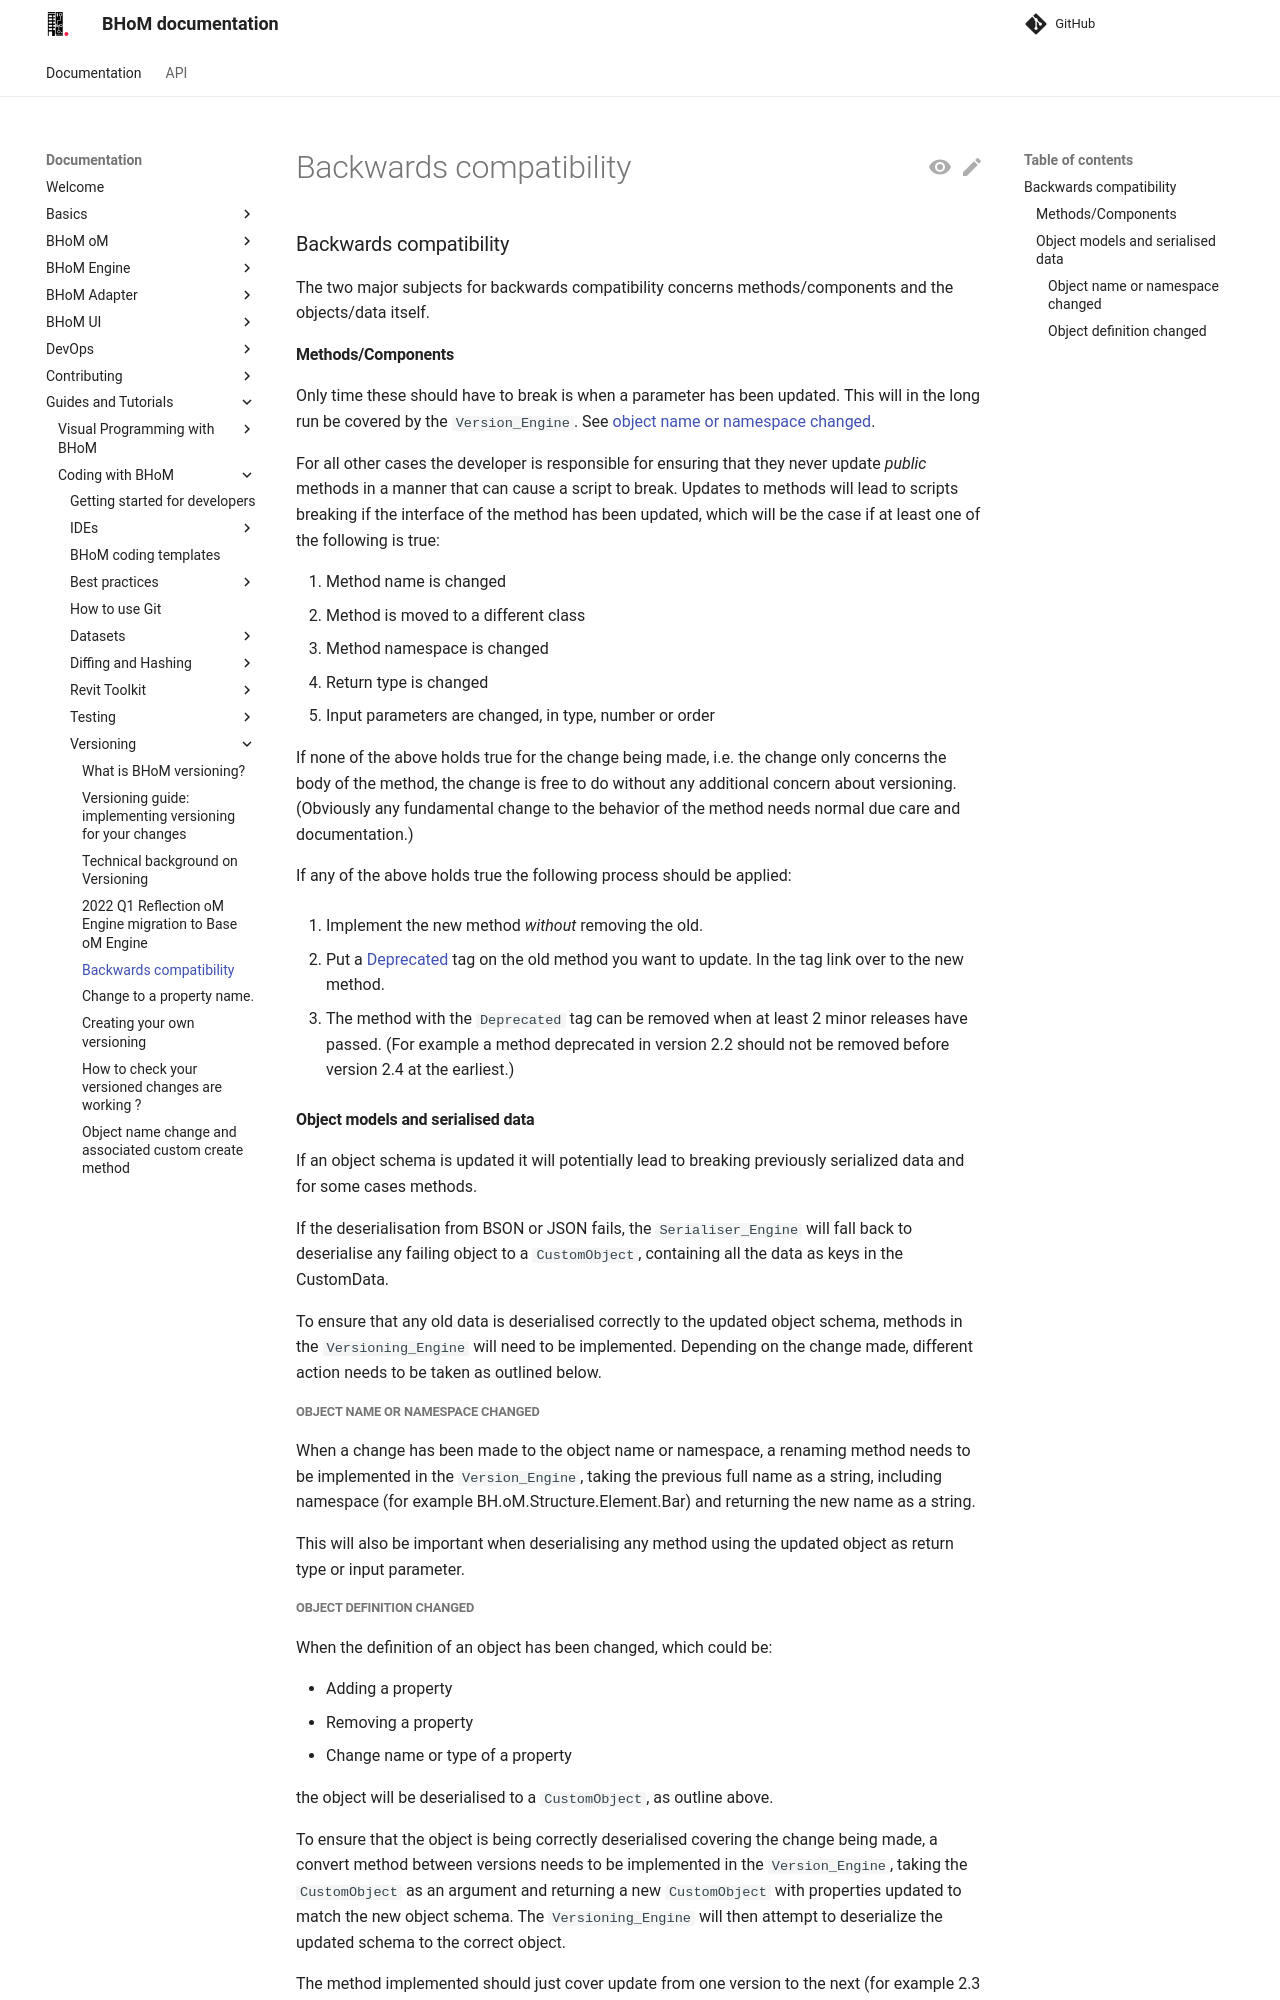

repository: BHoM/documentation · page: Guides-and-Tutorials/Coding-with-BHoM/Versioning/Backwards-compatibility/index.html · generator: mkdocs

### Backwards compatibility

The two major subjects for backwards compatibility concerns methods/components and the objects/data itself.

#### Methods/Components

Only time these should have to break is when a parameter has been updated. This will in the long run be covered by the `Version_Engine`. See [object name or namespace changed](/documentation/Backwards-compatibility#object-name-or-namespace-changed).

For all other cases the developer is responsible for ensuring that they never update _public_ methods in a manner that can cause a script to break. Updates to methods will lead to scripts breaking if the interface of the method has been updated, which will be the case if at least one of the following is true:

1. Method name is changed
1. Method is moved to a different class
1. Method namespace is changed
1. Return type is changed
1. Input parameters are changed, in type, number or order

If none of the above holds true for the change being made, i.e. the change only concerns the body of the method, the change is free to do without any additional concern about versioning. (Obviously any fundamental change to the behavior of the method needs normal due care and documentation.)

If any of the above holds true the following process should be applied:

1. Implement the new method _without_ removing the old.

1. Put a [Deprecated](/documentation/Code-Attributes#deprecated) tag on the old method you want to update. In the tag link over to the new method.

1. The method with the `Deprecated` tag can be removed when at least 2 minor releases have passed. (For example a method deprecated in version 2.2 should not be removed before version 2.4 at the earliest.)

#### Object models and serialised data

If an object schema is updated it will potentially lead to breaking previously serialized data and for some cases methods. 

If the deserialisation from BSON or JSON fails, the `Serialiser_Engine` will fall back to deserialise any failing object to a `CustomObject`, containing all the data as keys in the CustomData.

To ensure that any old data is deserialised correctly to the updated object schema, methods in the `Versioning_Engine` will need to be implemented. Depending on the change made, different action needs to be taken as outlined below.

##### Object name or namespace changed

When a change has been made to the object name or namespace, a renaming method needs to be implemented in the `Version_Engine`, taking the previous full name as a string, including namespace (for example BH.oM.Structure.Element.Bar) and returning the new name as a string.

This will also be important when deserialising any method using the updated object as return type or input parameter.
